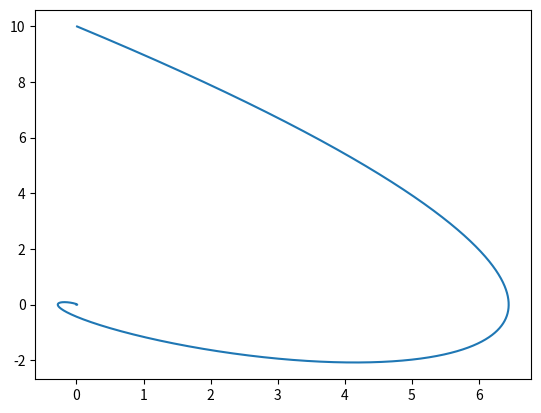

Recreate this plot in Python.

"""
python 绘制相平面轨迹
二阶方程：ddx + dx + 0.5x = 0
"""

import matplotlib.pyplot as plt
import math

x = 0           # x初始
dx = 10         # dx初值
time = 0        # 仿真时间
dt = 0.001      # 积分步长
size = 20000
p_dx = [0 for x in range(size)]
p_x = [0 for x in range(size)]

for k in range(size):
    ddx = - dx - 0.5 * x
    dx += ddx * dt
    x += dx * dt
    p_dx[k] = dx
    p_x[k] = x
    time += dt

print("Time: {}".format(time))
plt.plot(p_x, p_dx)
plt.show()
